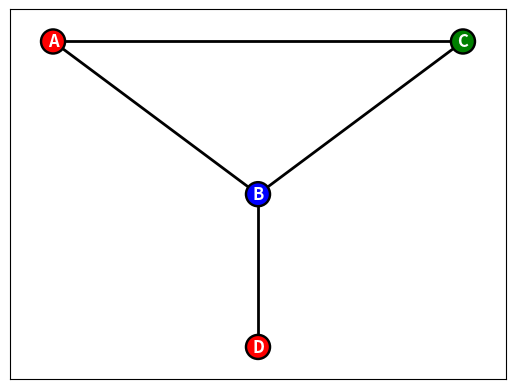

Write the Python code that produced this figure.
#Imports
import networkx as nx
import matplotlib.pyplot as plt


#Constants
OUTPUT_COLOURS = ["blue", "red", "green"]


#Functions
def numerical_to_colours(colouring):
    output_colouring = []
    for vertex, colour in colouring.items():
        try:
            output_colouring.append(OUTPUT_COLOURS[colour])
        except IndexError:
            raise IndexError
    return output_colouring


#Define the graph
G = nx.Graph()
G.add_nodes_from([chr(i) for i in range(65, 69)])
edges = [('A', 'B'), ('A', 'C'), ('B', 'C'), ('B', 'D')]
G.add_edges_from(edges)

#Define the colouring
colouring = {'A': 1, 'B': 0, 'C': 2, 'D': 1}
#Convert to colours
output_colouring = numerical_to_colours(colouring)

#Define the positions of the vertices

vertices = list(G.nodes())

pos = {'A': (-1, 0), 'B': (0, -0.5), 'C': (1, 0), 'D': (0, -1)}

#Labels of node name

labels = {vertex: vertex for vertex in G.nodes()}

#Draw the graph
nx.draw_networkx(G, pos=pos, with_labels=True, node_color=output_colouring, linewidths=1.75, edgecolors="black", width=2, labels=labels, font_color="white", font_weight="heavy")
plt.savefig("Example-Greedy-Colouring-End.png")
plt.show()
